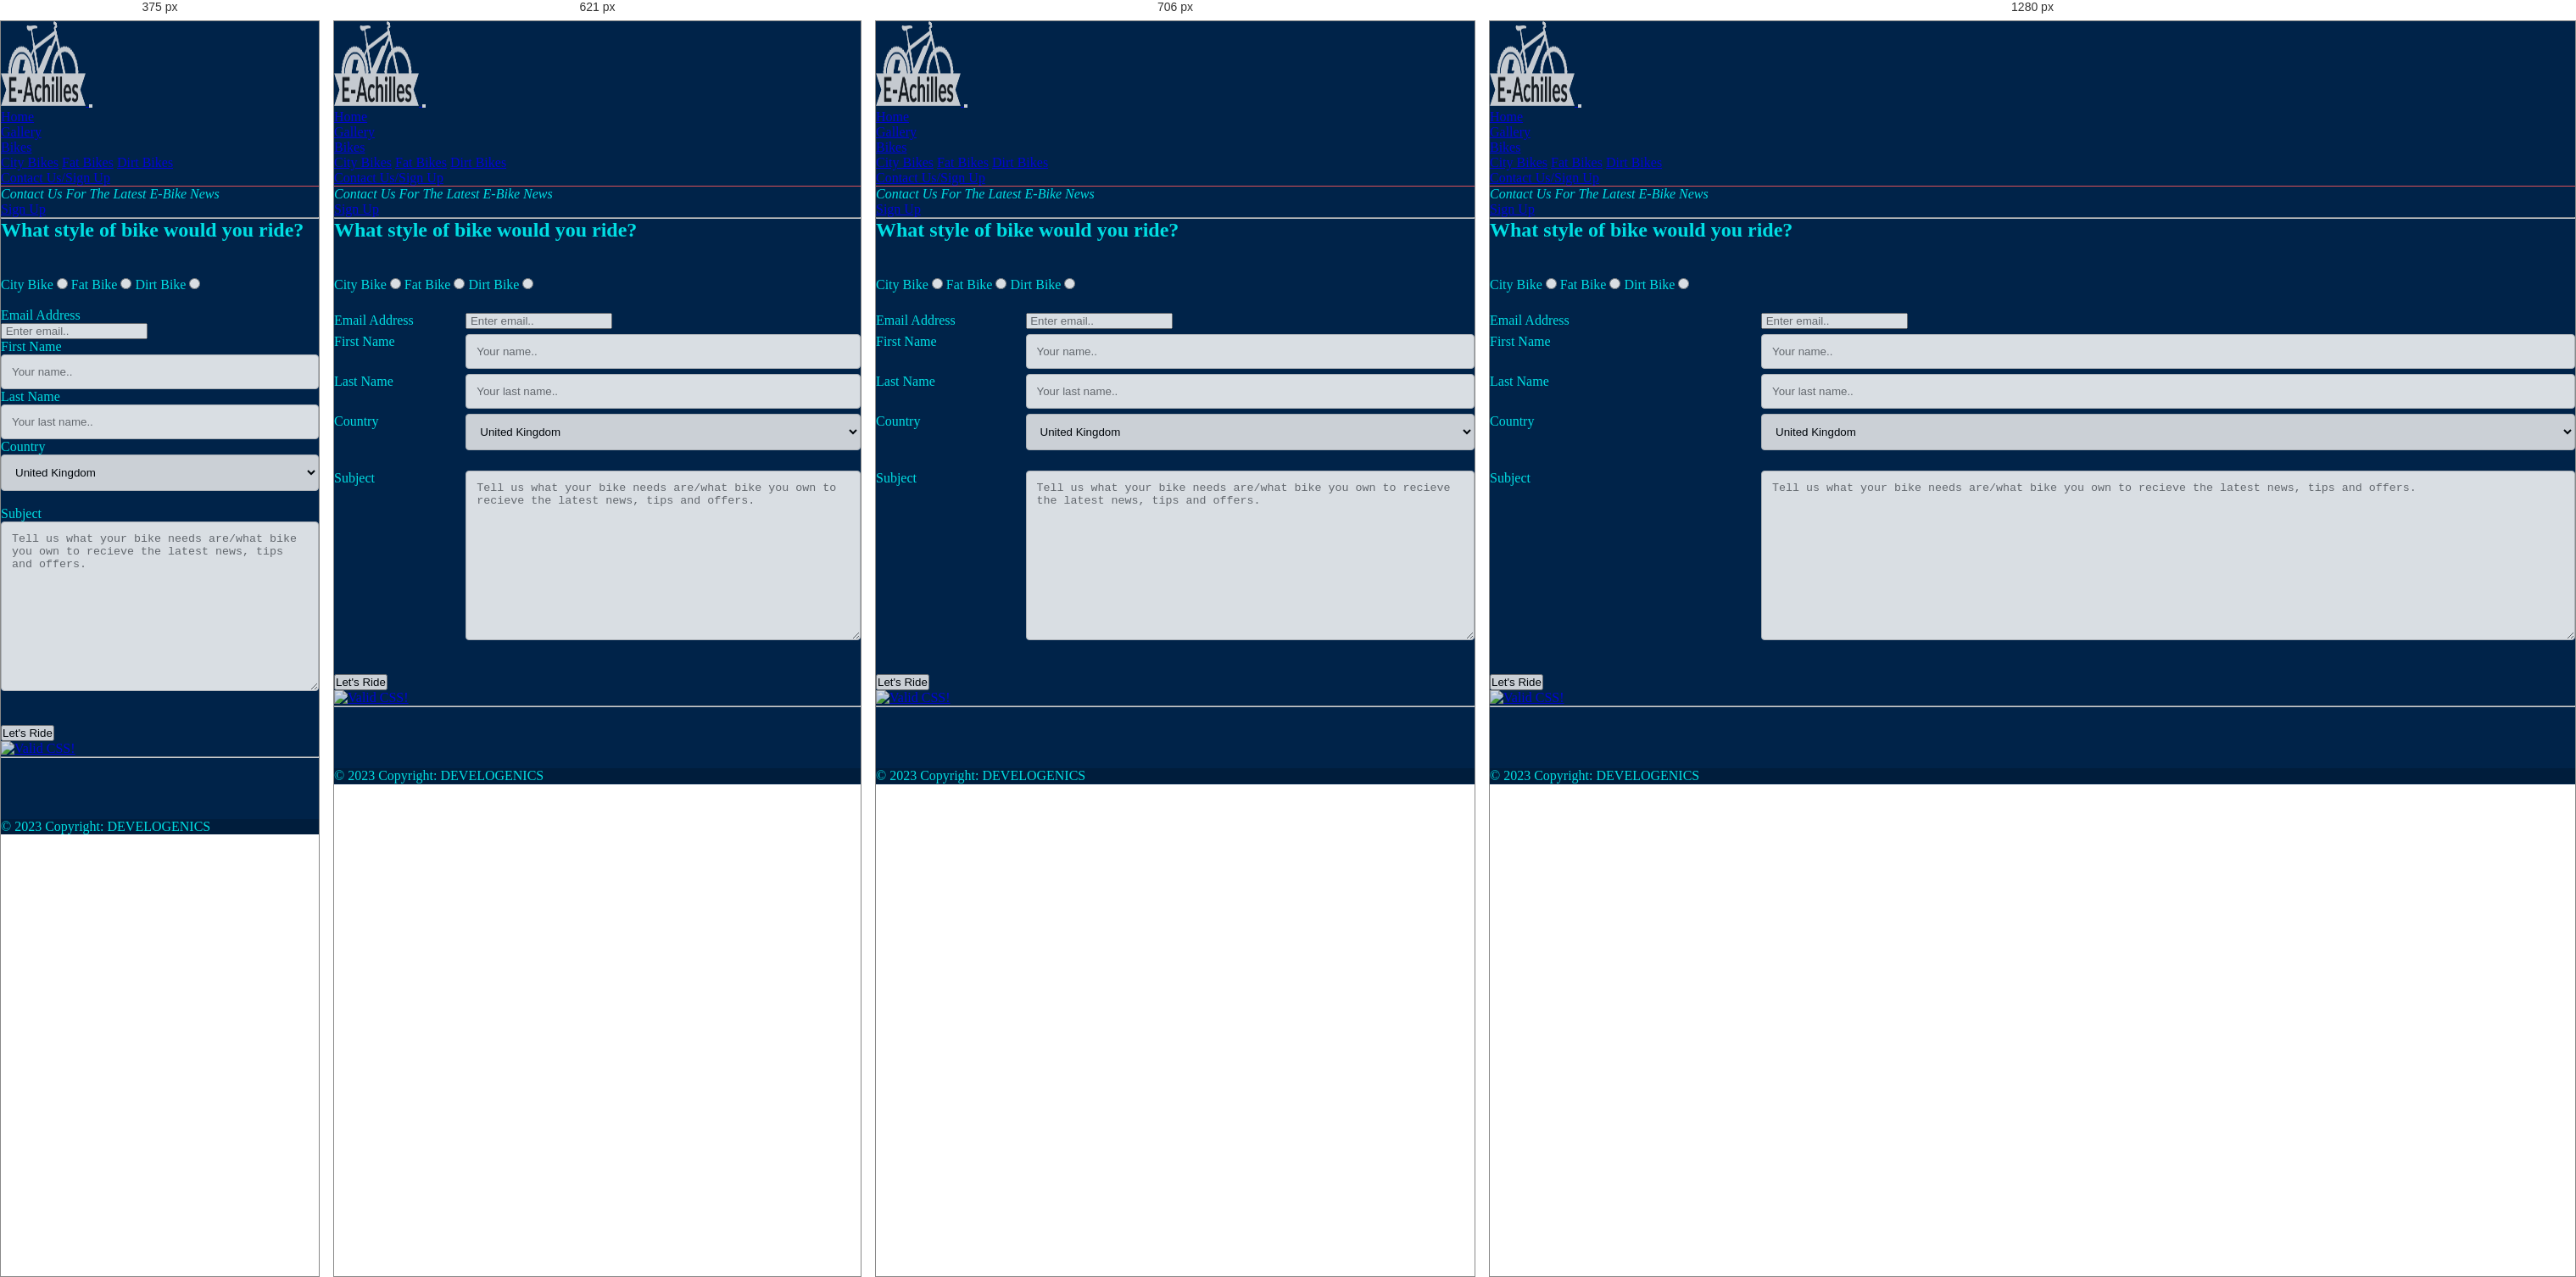
Rendered at 375 px, 621 px, 706 px and 1280 px, left to right.

<!-- file: contact.html -->
<!DOCTYPE html>
<html lang="en-us">

<head>
    <meta charset="utf-8">
    <meta name="viewport" content="width=device-width, initial-scale=1.0">
    <title>Sign Up/Contact Us</title>
    <link rel="stylesheet" href="https://maxcdn.bootstrapcdn.com/bootstrap/4.1.3/css/bootstrap.min.css">
	<link href="css/style.css" rel="stylesheet" type="text/css">
</head>

<body>
<!--Nav-->
	<div id="nav">
		<nav class="navbar navbar-dark navbar-expand-sm bg-dark ">
			<a href="index.html" class="navbar-brand text-white"><img src="images/invert-logo.png" alt="A logo of achilles ebikes writing on top of a shaded out bike graphic" class=" img-fluid  mx-auto d-block" height=100 width=100>	</a>				
			
				<button class="navbar-toggler ml-auto" type="button" data-toggle="collapse" data-target="#navbarNavDropdown" aria-controls="navbarNavDropdown" aria-expanded="false" aria-label="Toggle navigation">
				<span class="navbar-toggler-icon"></span></button>
			
			<div class="collapse navbar-collapse" id="navbarNavDropdown">
				<ul class="navbar-nav mr-auto text-white">
				<li class="nav-item mr-2"><a class="nav-link text-white" href="index.html">Home</a></li>
				<li class="nav-item mr-2"><a class="nav-link text-white" href="gallery.html">Gallery</a></li>				
				
				<li class="nav-item dropdown">
						<a class="nav-link dropdown-toggle text-white" href="#" id="navbarDropdownMenuLink" role="button" data-toggle="dropdown" aria-haspopup="true" aria-expanded="false">Bikes</a>
						
						<div class="dropdown-menu" aria-labelledby="navbarDropdownMenuLink">
							<a class="dropdown-item" href="https://www.fullycharged.com/Top-10-Urban-Electric-Bikes-2023/" target="_blank">City Bikes</a>
							<a class="dropdown-item" href="https://st3ike.com/best-fat-tyre-electric-bikes-in-uk-for-2023/" target="_blank">Fat Bikes</a>
							<a class="dropdown-item" href="https://www.bikesure.co.uk/bikesureblog/2023/01/best-electric-dirt-bikes.html" target="_blank">Dirt Bikes</a>
						</div>
				</li>		
				<li class="active nav-item mr-2 d-block d-md-none"><a class="nav-link text-white" href="contact.html">Contact Us/Sign Up</a></li>
				</ul>
			</div>

			<div class="d-none d-md-block">
				<p class="navbar-text my-auto mr-2 text-white"><i>Contact Us For The Latest E-Bike News</i></p>
				<a href="contact.html">Sign Up</a>
			</div>        
		</nav>
	</div>	
<!--/nav-->
              
<!--form-->
        <hr>        
		
		<section>
		<form method="post" class="signup-form jumbotron m-3 bg-light text-dark" action="https://formdump.codeinstitute.net/">
			<h2 class="text-center ">What style of bike would you ride?    <i class="fa-solid fa-bicycle"></i></h2>
					 <br><br>
					 
		<div class="row">
		<div class="col-mid text-center">
		<div>
		<label for="road">City Bike</label>
            <input id="road" type="radio" class="radio" name="bike_preference" value="road" required>

            <label for="trail">Fat Bike</label>
            <input id="trail" type="radio" class="radio" name="bike_preference" value="trail">

            <label for="both">Dirt Bike</label>
            <input id="both" type="radio" class="radio" name="bike_preference" value="both">          
		</div>
		</div>
		</div>
		
		<br>
  
		<div class="row">
		<div class="col-25">
			<label for="email">Email Address</label>
		</div>
		
		<div class="col-75">
			<input  id="email" type="email" name="email_address" placeholder=" Enter email.." required>
		</div>
		</div>
	
		<div class="row">
		<div class="col-25">   
			<label for="fname">First Name</label>
		</div>
		<div class="col-75">
			<input type="text" id="fname" name="firstname" placeholder="Your name.." required>
		</div>
		</div>
		
		<div class="row">
		<div class="col-25">
			<label for="lname">Last Name</label>
		</div>
		<div class="col-75">
			<input type="text" id="lname" name="lastname" placeholder="Your last name.." required>
		</div>
		</div>	

    <div class="row">
      <div class="col-25">
        <label for="country">Country</label>
      </div>
      <div class="col-75">
        <select id="country" name="country" >
          <option value="uk">United Kingdom</option>
          <option value="ireland">Ireland</option>
          <option value="usa">USA</option>
        </select>
		<br>
		<br>
		</div>
		
    </div>
    <div class="row">
      <div class="col-25">
        <label for="subject">Subject</label>
      </div>
      <div class="col-75">
        <textarea id="subject" name="subject" placeholder="Tell us what your bike needs are/what bike you own to recieve the latest news, tips and offers." required style="height:200px"></textarea>
      </div>
    </div>
	<br>
	
	
	  <br>
	
    <div class="row">
	<div class="col text-center">
      <button type="submit" class="btn btn-success">Let's Ride</button>
	  </div>
    </div>


<!-- Validator-->   
        </div>
            <p><a href="http://jigsaw.w3.org/css-validator/check/referer"><img style="border:0;width:88px;height:31px" src=							"http://jigsaw.w3.org/css-validator/images/vcss" alt="Valid CSS!">
            </a>
            </p>
        </div>

<!--/ Validator--> 
  </form>
  </section>
<!--/ Form--> 

	
	<hr>
		
  
	<footer class="bg-info text-center text-lg-start ">
  <!-- Grid container -->
  <div class="container p-3">
    <!--Grid row-->
    <div class="row">
      <!--Grid column-->
      <div class="col-lg-3 col-md-6 mb-4 mb-md-0">
       
        <ul class="list-unstyled mb-0">
          <li>
            <a href="https://www.facebook.com" target="_blank" class="text-dark"><i class="fab fa-facebook fa-2xl"></i></a>
          </li>
         
        </ul>
      </div>
      <!--Grid column-->

      <!--Grid column-->
      <div class="col-lg-3 col-md-6 mb-4 mb-md-0">
        

        <ul class="list-unstyled">
          <li>
            <a href="https://www.twitter.com" target="_blank" class="text-dark"><i class="fab fa-twitter-square fa-2xl"></i></a>
          </li>
          
        </ul>
      </div>
      
      <div class="col-lg-3 col-md-6 mb-4 mb-md-0">
       

        <ul class="list-unstyled mb-0">
          <li>
            <a href="https://www.youtube.com" target="_blank" class="text-dark"><i class="fab fa-youtube fa-2xl"></i></a>
          </li>
          
        </ul>
      </div>
      <!--Grid column-->

      <!--Grid column-->
      <div class="col-lg-3 col-md-6 mb-4 mb-md-0">
       

        <ul class="list-unstyled">
          <li>
            <a href="https://www.instagram.com" target="_blank" class="text-dark"><i class="fab fa-instagram fa-2xl"></i></a>
          </li>
          
        </ul>
      </div>
      <!--Grid column-->
    </div>
    <!--Grid row-->
  </div>
  <!-- Grid container -->

  <!-- Copyright -->
  <div class="text-center p-3" style="background-color: rgba(0, 0, 0, 0.2);">
    © 2023 Copyright:
    <a class="text-dark">DEVELOGENICS</a>
  </div>
  <!-- Copyright -->
</footer>

		<script src="https://kit.fontawesome.com/47282a3006.js" crossorigin="anonymous"></script>
        
		
		<script src="https://code.jquery.com/jquery-3.2.1.slim.min.js" integrity="sha384-KJ3o2DKtIkvYIK3UENzmM7KCkRr/rE9/Qpg6aAZGJwFDMVNA/GpGFF93hXpG5KkN" crossorigin="anonymous"></script>
		
		<script src="https://cdn.jsdelivr.net/npm/popper.js@1.12.9/dist/umd/popper.min.js" integrity="sha384-ApNbgh9B+Y1QKtv3Rn7W3mgPxhU9K/ScQsAP7hUibX39j7fakFPskvXusvfa0b4Q" crossorigin="anonymous"></script>
		
		<script src="https://cdn.jsdelivr.net/npm/bootstrap@4.0.0/dist/js/bootstrap.min.js" integrity="sha384-JZR6Spejh4U02d8jOt6vLEHfe/JQGiRRSQQxSfFWpi1MquVdAyjUar5+76PVCmYl" crossorigin="anonymous"></script>
		
</body>

</html>

/* @media block from style.css */
@media only screen and (max-width: 769px){
    .container-gall .box{
   flex-direction: column;
  }

.container-gall .box .dream{
  width: 100%;
}





}

/* @media block from style.css */
@media only screen and (max-width: 643px){
.container-gall .heading{
  width: 100%;
}
.container-gall .heading h3{
  font-size: 1em;

}





}

/* @media block from style.css */
@media screen and (max-width: 600px) {
  .col-25, .col-75, input[type=submit] {
    width: 100%;
    margin-top: 0;
  }
}